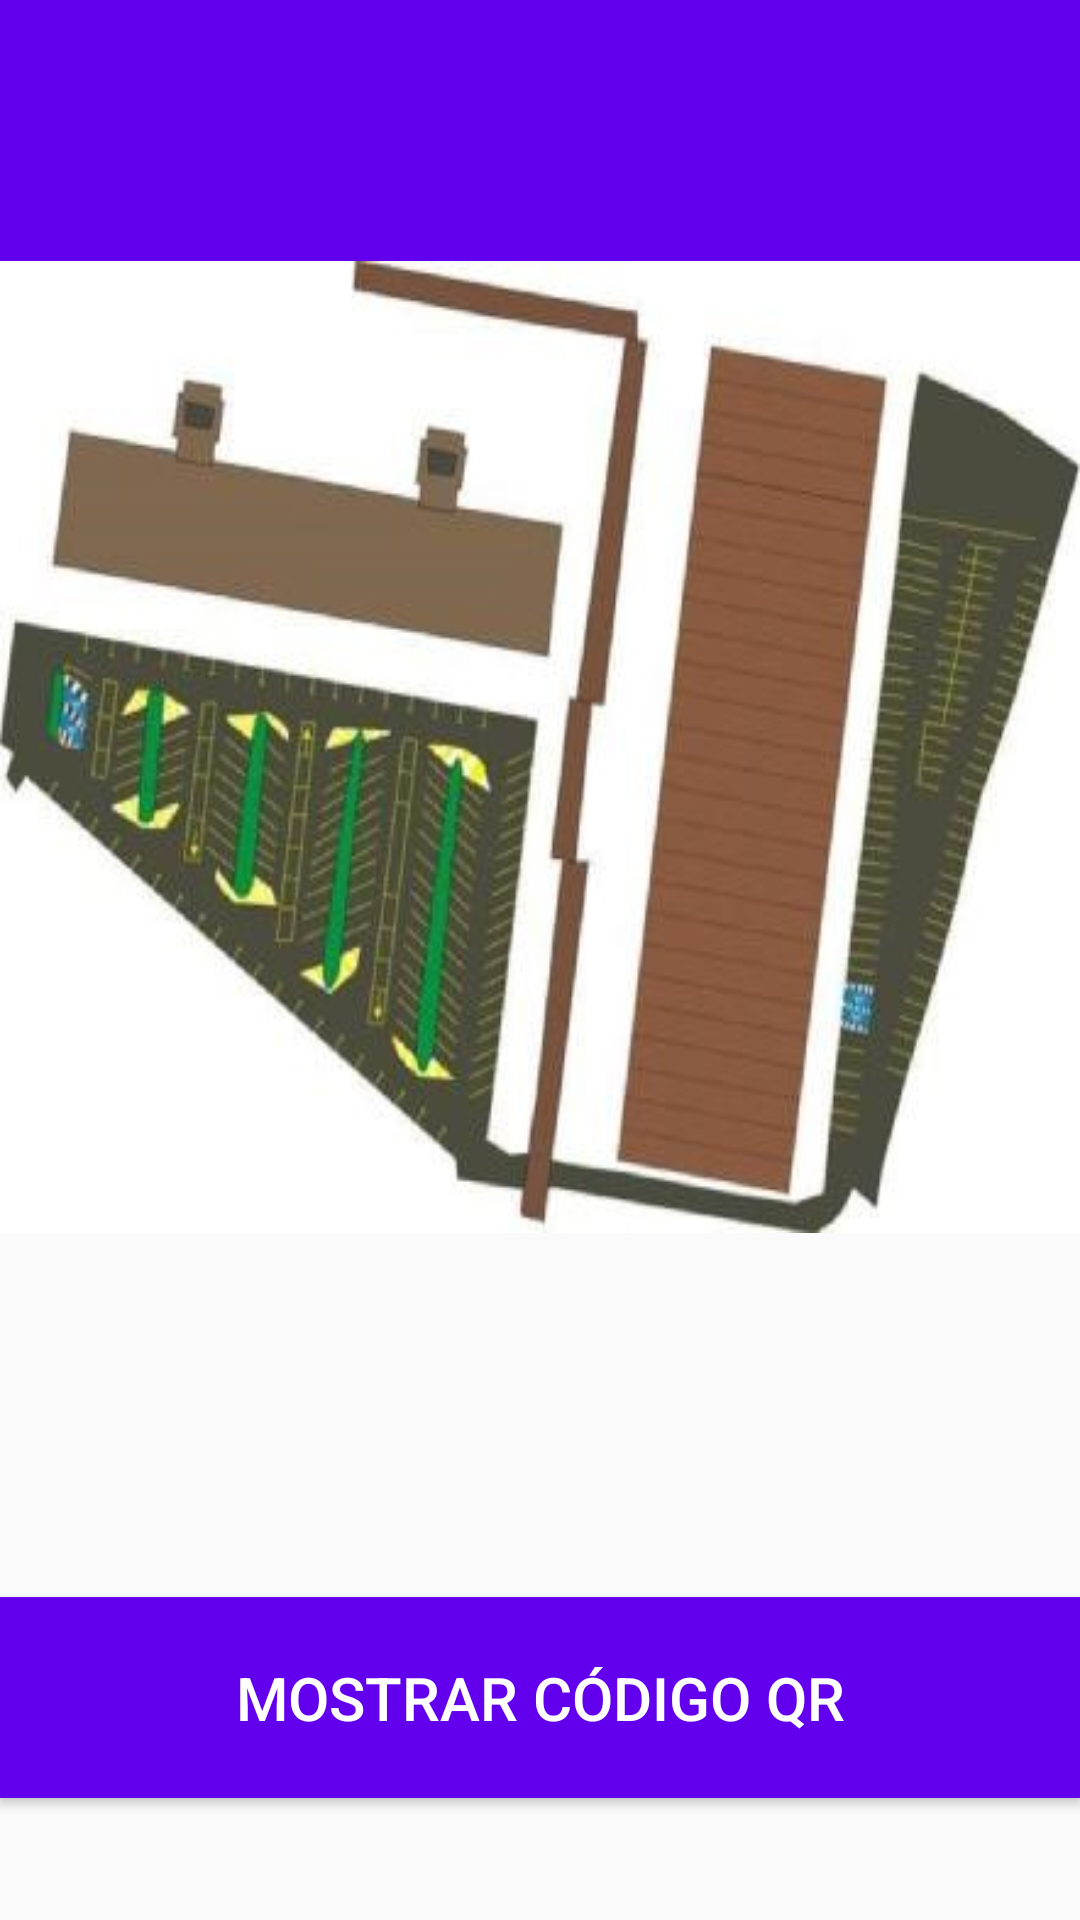

Here is an Android app screen rendered from its layout file. Give the layout XML and the strings, colors and styles it references.
<!-- AndroidManifest.xml: application theme AppTheme -->
<!-- res/layout/fragment_dialog_fragment_gallery.xml -->
<?xml version="1.0" encoding="utf-8"?>
<FrameLayout xmlns:android="http://schemas.android.com/apk/res/android"
    xmlns:tools="http://schemas.android.com/tools"
    android:layout_width="match_parent"
    android:layout_height="match_parent"
    tools:context=".DialogFragmentGallery">

    
    <LinearLayout
        android:layout_width="match_parent"
        android:layout_height="match_parent"
        android:orientation="vertical"
        android:weightSum="10">

        <TextView
            android:id="@+id/titulo"
            android:layout_width="425dp"
            android:layout_height="58dp"
            android:layout_gravity="center"
            android:background="@color/colorPrimary"
            android:textAlignment="center"
            android:textColor="#FFFFFF"
            android:textSize="20dp" />

        <TextView
            android:layout_width="431dp"
            android:id="@+id/capacidad"
            android:textColor="#FFFFFF"
            android:background="@color/colorPrimary"
            android:layout_height="29dp" />

        <ImageView
            android:id="@+id/imagen"
            android:layout_width="match_parent"
            android:scaleType="fitXY"
            android:layout_height="@dimen/alto"
            android:textColor="#FFFFFF"
            android:src="@drawable/estacionamiento1"
            android:layout_weight="7"/>

        <android.support.v7.widget.RecyclerView
            android:id="@+id/galeria"
            android:layout_width="match_parent"
            android:layout_height="@dimen/alto"
            android:layout_weight="2"
            android:scrollbars="horizontal">

        </android.support.v7.widget.RecyclerView>
        <Button
            android:id="@+id/mostrarQR"
            android:onClick="MostrarQR"
            android:layout_width="match_parent"
            android:layout_height="67dp"
            android:text="Mostrar código QR"
            android:textColor="#FFFFFF"
            android:textSize="20dp"
            android:background="@color/colorPrimary"
            android:gravity="center" />

    </LinearLayout>

</FrameLayout>
<!-- resources referenced by this layout -->
<resources>
  <dimen name="alto">40dp</dimen>
  <!-- drawable estacionamiento1: jpeg bitmap (drawable, 96762 bytes) -->
  <style name="AppTheme" parent="Theme.AppCompat.Light.NoActionBar">
          
          <item name="colorPrimary">@color/colorPrimary</item>
          <item name="colorPrimaryDark">@color/colorPrimary</item>
          <item name="colorAccent">@color/colorPrimary</item>
      </style>
  <!-- not gathered from this repository: default colours our renderer supplied (Android Studio template values) -->
  <color name="colorPrimary">#FF6200EE</color>
</resources>
